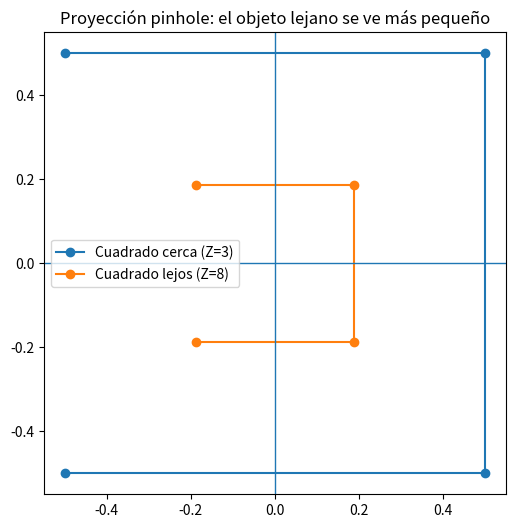
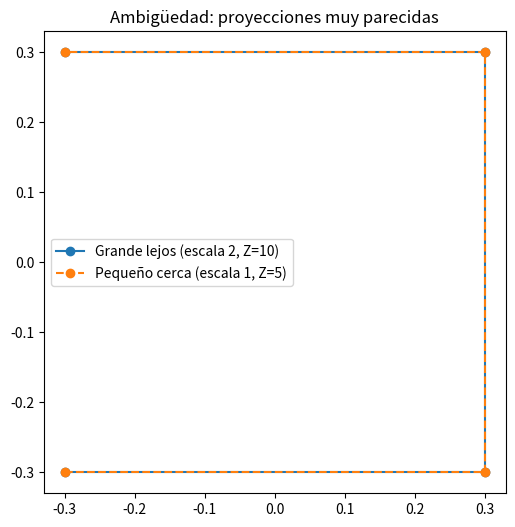
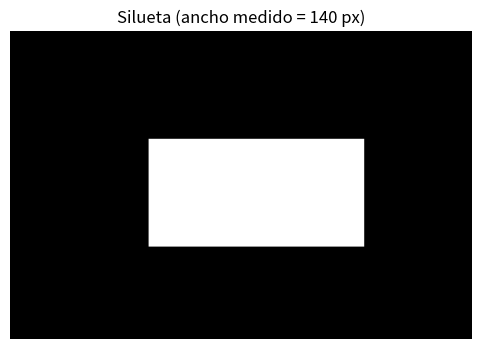

Generate these figures, in order, with matplotlib:
# (1) Importamos librerías/módulos que vamos a usar.
import numpy as np
# (2) Importamos librerías/módulos que vamos a usar.
import matplotlib.pyplot as plt

# 1) Definimos una función de proyección pinhole.
# (1) Definimos la función `proyectar_pinhole`.
def proyectar_pinhole(P, f):
    # (2) Ejecutamos esta instrucción como parte del procedimiento.
    """Proyecta puntos 3D P (N x 3) a 2D usando x = f*X/Z, y = f*Y/Z."""
    # (3) Definimos/asignamos la variable `X`.
    X = P[:, 0]
    # (4) Definimos/asignamos la variable `Y`.
    Y = P[:, 1]
    # (5) Definimos/asignamos la variable `Z`.
    Z = P[:, 2]
    # Evitamos división entre cero.
    # (6) Definimos/asignamos la variable `eps`.
    eps = 1e-9
    # (7) Definimos/asignamos la variable `x`.
    x = f * X / (Z + eps)
    # (8) Definimos/asignamos la variable `y`.
    y = f * Y / (Z + eps)
    # (9) Regresamos el resultado de la función.
    return np.column_stack([x, y])

# 2) Creamos puntos 3D de un cuadrado a diferentes profundidades.
# (10) Definimos/asignamos la variable `cuadrado`.
cuadrado = np.array([
    # (11) Ejecutamos esta instrucción como parte del procedimiento.
    [-1, -1, 0],
    # (12) Ejecutamos esta instrucción como parte del procedimiento.
    [ 1, -1, 0],
    # (13) Ejecutamos esta instrucción como parte del procedimiento.
    [ 1,  1, 0],
    # (14) Ejecutamos esta instrucción como parte del procedimiento.
    [-1,  1, 0]
# (15) Ejecutamos esta instrucción como parte del procedimiento.
], dtype=float)

# 3) Duplicamos ese cuadrado a dos profundidades (cerca y lejos).
# (16) Definimos/asignamos la variable `P_cerca`.
P_cerca = cuadrado + np.array([0, 0, 3])   # Z=3
# (17) Definimos/asignamos la variable `P_lejos`.
P_lejos = cuadrado + np.array([0, 0, 8])   # Z=8

# (18) Definimos/asignamos la variable `f`.
f = 1.5
# (19) Definimos/asignamos la variable `p2_cerca`.
p2_cerca = proyectar_pinhole(P_cerca, f)
# (20) Definimos/asignamos la variable `p2_lejos`.
p2_lejos = proyectar_pinhole(P_lejos, f)

# 4) Dibujamos las proyecciones.
# (21) Creamos una nueva figura para graficar.
plt.figure(figsize=(6,6))
# (22) Ejecutamos esta instrucción como parte del procedimiento.
plt.plot(*p2_cerca.T, 'o-', label='Cuadrado cerca (Z=3)')
# (23) Ejecutamos esta instrucción como parte del procedimiento.
plt.plot(*p2_lejos.T, 'o-', label='Cuadrado lejos (Z=8)')
# (24) Ejecutamos esta instrucción como parte del procedimiento.
plt.axhline(0, linewidth=1)
# (25) Ejecutamos esta instrucción como parte del procedimiento.
plt.axvline(0, linewidth=1)
# (26) Ejecutamos esta instrucción como parte del procedimiento.
plt.gca().set_aspect('equal', 'box')
# (27) Agregamos un título a la gráfica.
plt.title('Proyección pinhole: el objeto lejano se ve más pequeño')
# (28) Ejecutamos esta instrucción como parte del procedimiento.
plt.legend()
# (29) Renderizamos las gráficas en pantalla.
plt.show()

# 5) Cuadrado grande lejos
# (1) Definimos/asignamos la variable `P_grande_lejos`.
P_grande_lejos = (2.0 * cuadrado) + np.array([0,0,10])

# 6) Cuadrado pequeño cerca
# (2) Definimos/asignamos la variable `P_pequeno_cerca`.
P_pequeno_cerca = (1.0 * cuadrado) + np.array([0,0,5])

# (3) Definimos/asignamos la variable `p2_1`.
p2_1 = proyectar_pinhole(P_grande_lejos, f)
# (4) Definimos/asignamos la variable `p2_2`.
p2_2 = proyectar_pinhole(P_pequeno_cerca, f)

# (5) Creamos una nueva figura para graficar.
plt.figure(figsize=(6,6))
# (6) Ejecutamos esta instrucción como parte del procedimiento.
plt.plot(*p2_1.T, 'o-', label='Grande lejos (escala 2, Z=10)')
# (7) Ejecutamos esta instrucción como parte del procedimiento.
plt.plot(*p2_2.T, 'o--', label='Pequeño cerca (escala 1, Z=5)')
# (8) Ejecutamos esta instrucción como parte del procedimiento.
plt.gca().set_aspect('equal', 'box')
# (9) Agregamos un título a la gráfica.
plt.title('Ambigüedad: proyecciones muy parecidas')
# (10) Ejecutamos esta instrucción como parte del procedimiento.
plt.legend()
# (11) Renderizamos las gráficas en pantalla.
plt.show()

# 7) Creamos una imagen binaria simple: un rectángulo blanco sobre fondo negro.
# (1) Ejecutamos esta instrucción como parte del procedimiento.
H, W = 200, 300
# (2) Definimos/asignamos la variable `img`.
img = np.zeros((H, W), dtype=np.uint8)
# (3) Ejecutamos esta instrucción como parte del procedimiento.
img[70:140, 90:230] = 255  # objeto

# 8) Medición: ancho en píxeles de la silueta (columna mínima y máxima donde hay blanco).
# (4) Definimos/asignamos la variable `cols`.
cols = np.where(img.max(axis=0) > 0)[0]
# (5) Definimos/asignamos la variable `ancho_px`.
ancho_px = int(cols[-1] - cols[0] + 1)

# (6) Creamos una nueva figura para graficar.
plt.figure(figsize=(7,4))
# (7) Mostramos una matriz como imagen.
plt.imshow(img, cmap='gray', vmin=0, vmax=255)
# (8) Agregamos un título a la gráfica.
plt.title(f'Silueta (ancho medido = {ancho_px} px)')
# (9) Configuramos/ocultamos ejes para visualizar mejor.
plt.axis('off')
# (10) Renderizamos las gráficas en pantalla.
plt.show()
